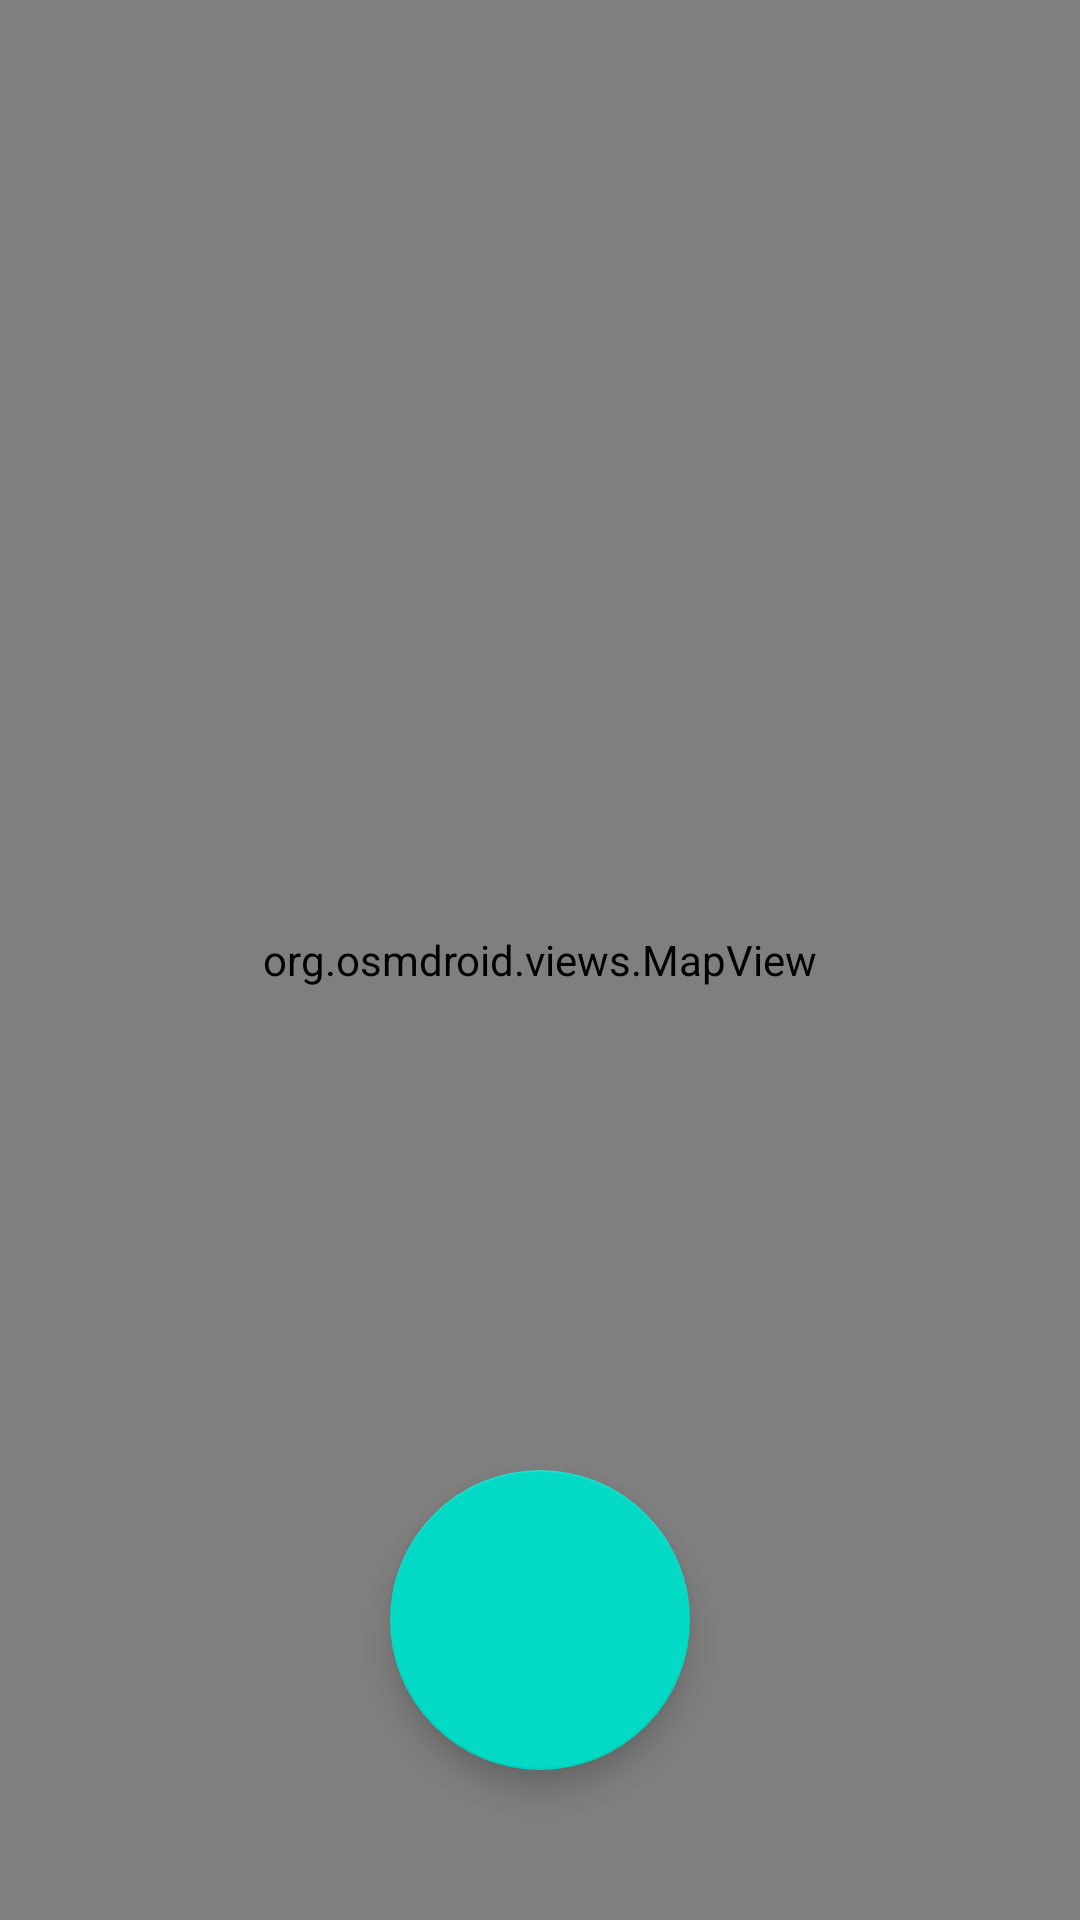

This screen was rendered from an Android layout file. Write that file and the resources it references.
<!-- AndroidManifest.xml: application theme Theme.CSDEindopdracht -->
<!-- res/layout/fragment_race.xml -->
<?xml version="1.0" encoding="utf-8"?>
<androidx.constraintlayout.widget.ConstraintLayout xmlns:android="http://schemas.android.com/apk/res/android"
    xmlns:app="http://schemas.android.com/apk/res-auto"
    xmlns:tools="http://schemas.android.com/tools"
    android:layout_width="match_parent"
    android:layout_height="match_parent"
    tools:context=".fragments.raceFragment">

    <com.google.android.material.floatingactionbutton.FloatingActionButton
        android:id="@+id/sprint_button"
        android:layout_width="wrap_content"
        android:layout_height="wrap_content"
        android:layout_marginBottom="50dp"
        android:clickable="true"
        android:scaleType="center"
        app:fabCustomSize="100dp"
        app:maxImageSize="100dp"
        app:srcCompat="@drawable/stop_foreground"
        app:layout_constraintBottom_toBottomOf="parent"
        app:layout_constraintEnd_toEndOf="parent"
        app:layout_constraintStart_toStartOf="parent"
        android:contentDescription="@string/sprint_button" />

    <org.osmdroid.views.MapView
        android:id="@+id/race_map"
        android:layout_width="0dp"
        android:layout_height="0dp"
        app:layout_constraintBottom_toBottomOf="parent"
        app:layout_constraintEnd_toEndOf="parent"
        app:layout_constraintStart_toStartOf="parent"
        app:layout_constraintTop_toTopOf="parent">

    </org.osmdroid.views.MapView>


</androidx.constraintlayout.widget.ConstraintLayout>
<!-- resources referenced by this layout -->
<resources>
  <string name="sprint_button">Sprint button</string>
  <style name="Theme.CSDEindopdracht" parent="Theme.MaterialComponents.DayNight.DarkActionBar">
          
          <item name="colorPrimary">@color/purple_500</item>
          <item name="colorPrimaryVariant">@color/purple_700</item>
          <item name="colorOnPrimary">@color/white</item>
          
          <item name="colorSecondary">@color/teal_200</item>
          <item name="colorSecondaryVariant">@color/teal_700</item>
          <item name="colorOnSecondary">@color/black</item>
          
          <item name="android:statusBarColor" tools:targetApi="l">?attr/colorPrimaryVariant</item>
          
      </style>
  <!-- not gathered from this repository: default colours our renderer supplied (Android Studio template values) -->
  <color name="purple_500">#FF6200EE</color>
  <color name="purple_700">#FF3700B3</color>
  <color name="teal_200">#FF03DAC5</color>
  <color name="teal_700">#FF018786</color>
  <color name="black">#FF000000</color>
  <color name="white">#FFFFFFFF</color>
</resources>
